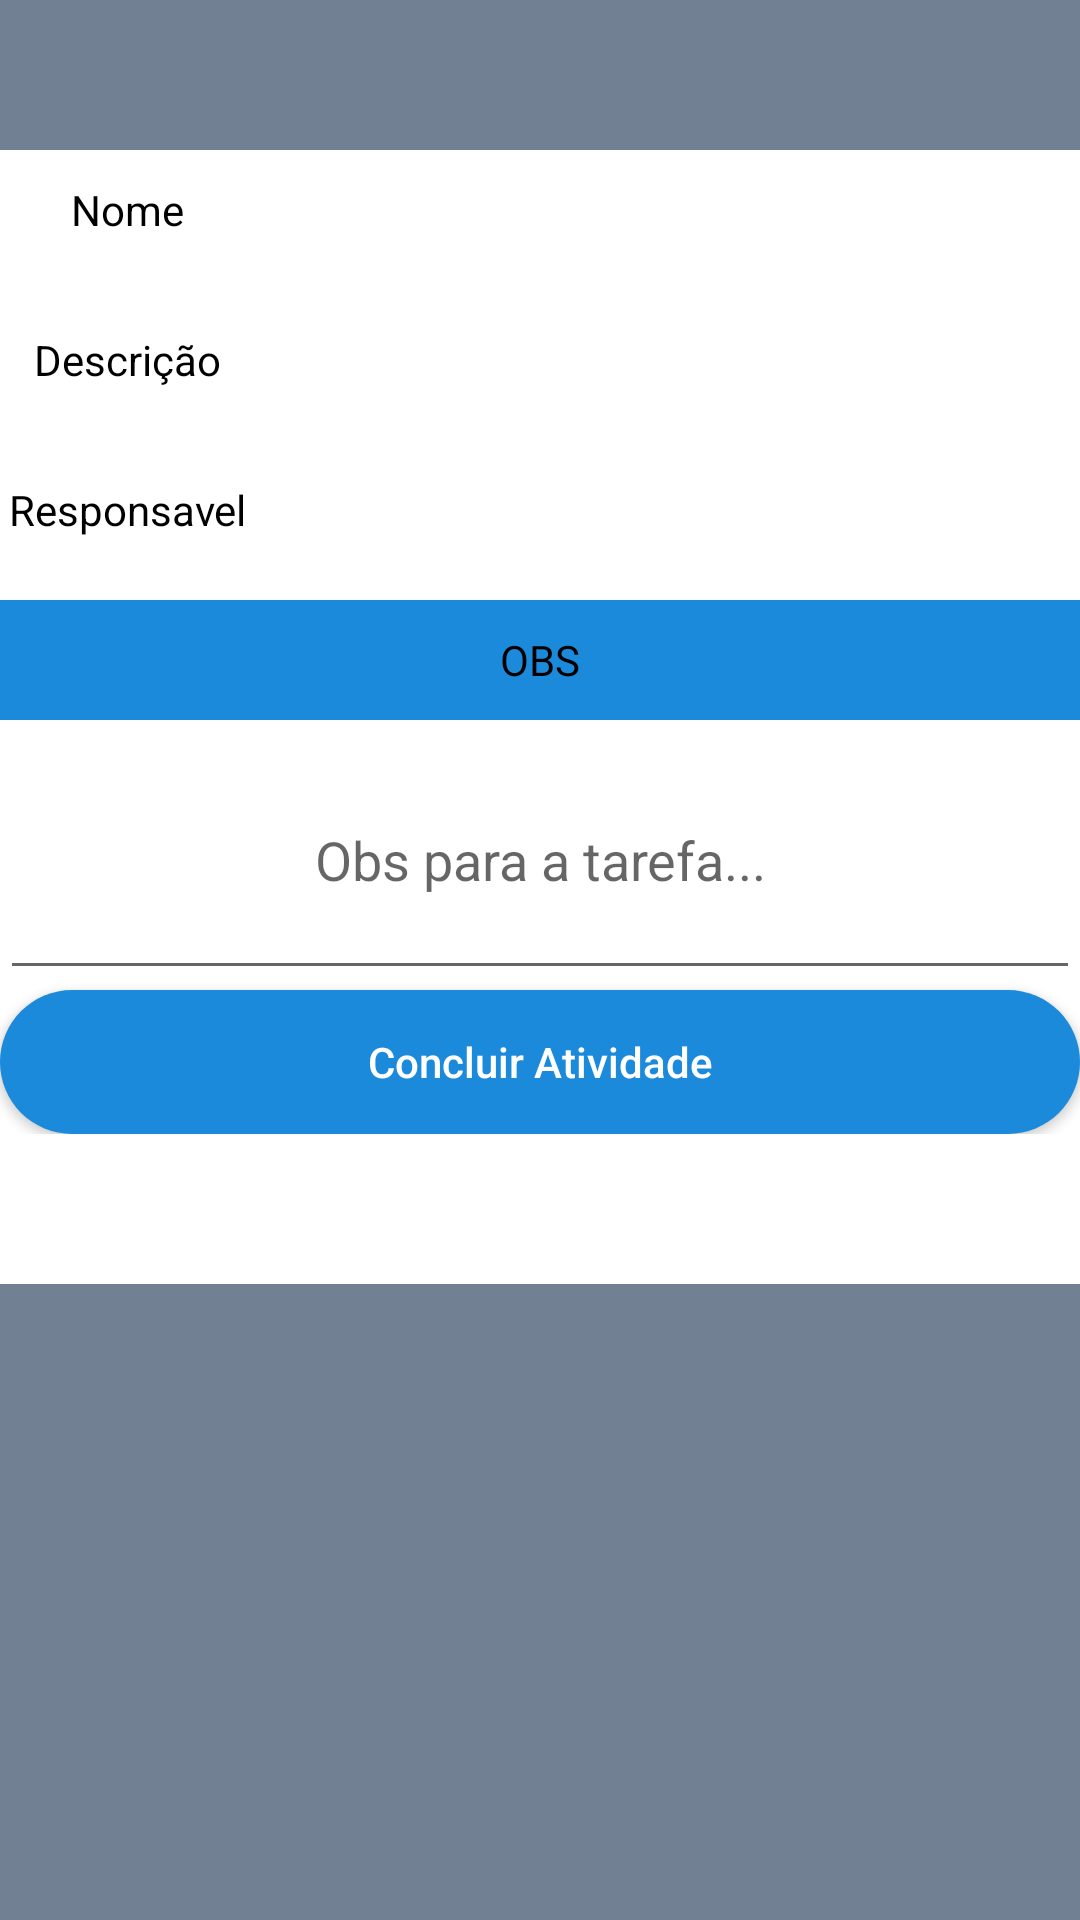

Layout XML and referenced resources for this Android screen:
<!-- AndroidManifest.xml: application theme AppTheme -->
<!-- res/layout/activity_atividade_detalhe.xml -->
<?xml version="1.0" encoding="utf-8"?>
<RelativeLayout xmlns:android="http://schemas.android.com/apk/res/android"
    xmlns:app="http://schemas.android.com/apk/res-auto"
    xmlns:tools="http://schemas.android.com/tools"
    android:layout_width="match_parent"
    android:layout_height="wrap_content"
    android:background="#718093"
    android:layout_gravity="center"
    tools:context=".AtividadeDetalheActivity">

    <RelativeLayout
    android:layout_marginTop="50dp"
    android:paddingBottom="50dp"
    android:background="#FFFF"
    android:layout_width="wrap_content"
    android:layout_height="wrap_content">

        <TextView
            android:text="Nome"
            android:gravity="center"
            android:layout_width="85dp"
            android:textColor="#000000"
            android:textAlignment="center"
            android:layout_height="40dp" />

        <TextView
            android:id="@+id/edtNomeAtividade"
            android:layout_marginLeft="85dp"
            android:layout_marginRight="10dp"
            android:gravity="center"
            android:layout_width="match_parent"
            android:layout_height="40dp"/>

        <TextView
            android:textAlignment="center"
            android:gravity="center"
            android:text="Descrição"
            android:textColor="#000000"
            android:layout_marginTop="50dp"
            android:layout_width="85dp"
            android:layout_height="40dp" />

        <TextView
            android:layout_marginTop="50dp"
            android:id="@+id/edtDescAtividade"
            android:gravity="center"
            android:layout_marginLeft="85dp"
            android:layout_marginRight="10dp"
            android:layout_width="match_parent"
            android:layout_height="40dp"/>

        <TextView
            android:layout_marginTop="100dp"
            android:textColor="#000000"
            android:gravity="center"
            android:text="Responsavel"
            android:textAlignment="center"
            android:layout_width="85dp"
            android:layout_height="40dp" />

        <TextView
            android:layout_marginTop="100dp"
            android:gravity="center"
            android:id="@+id/edtResponsavelAtividade"
            android:layout_marginLeft="85dp"
            android:layout_marginRight="10dp"
            android:layout_width="match_parent"
            android:layout_height="40dp"/>

        <TextView
            android:layout_marginTop="150dp"
            android:gravity="center"
            android:background="#1c8adb"
            android:text="OBS"
            android:textColor="#000000"
            android:textAlignment="center"
            android:layout_width="match_parent"
            android:layout_height="40dp" />

        <EditText
            android:shadowColor="@color/colorButtonSecondary"
            android:id="@+id/edtObsAtividade"
            android:layout_marginTop="190dp"
            android:layout_width="match_parent"
            android:textAlignment="center"
            android:inputType="text"
            android:hint="Obs para a tarefa..."
            android:layout_height="90dp" />

        <Button
            android:id="@+id/btn_concluir_atividade"
            android:layout_marginTop="280dp"
            android:textAllCaps="false"
            android:background="@drawable/buttonshape"
            android:text="Concluir Atividade"
            android:textColor="#FFFFFF"
            android:layout_width="match_parent"
            android:layout_height="wrap_content" />

    </RelativeLayout>

</RelativeLayout>
<!-- resources referenced by this layout -->
<resources>
  <color name="colorButtonSecondary">#0084b4</color>
  <!-- drawable buttonshape (drawable) -->
  <?xml version="1.0" encoding="utf-8"?>
  <shape xmlns:android="http://schemas.android.com/apk/res/android" android:shape="rectangle" >
      <corners
          android:radius="100dp"
          />
      <solid
          android:color="#1c8adb"
          />
      <size
          android:width="250dp"
          android:height="45dp"
          />
  </shape>
  <style name="AppTheme" parent="Theme.AppCompat.Light.NoActionBar">
          
          <item name="colorPrimary">@color/colorPrimary</item>
          <item name="colorPrimaryDark">@color/colorPrimaryDark</item>
          <item name="colorAccent">@color/colorAccent</item>
      </style>
  <color name="colorPrimary">#3F51B5</color>
  <color name="colorPrimaryDark">#303F9F</color>
  <color name="colorAccent">#FF4081</color>
</resources>
